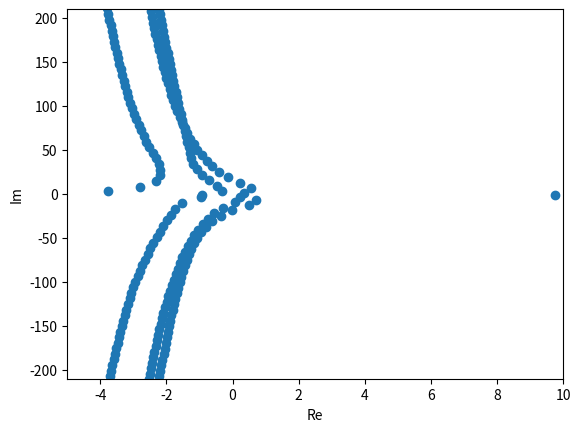

Write the Python code that produced this figure.
#!/usr/bin/env python

# ==== Imports ====
from itertools import product

import numpy as np
import scipy
import sympy

# ==== Functions ====
def inv_cayley(x, a=1, b=1):
    return (b*x - a) / (x + 1)

def cofactor_matrix(M):
    M = np.asarray(M)
    size = M.shape[0]
    C = np.zeros_like(M)
    # remove row i and column j from M.
    for i, j in product(range(size), repeat=2):
        C[i, j] = (-1)**(i+j) * np.linalg.det(M[np.arange(size)!=i, :][:, np.arange(size)!=j])
    return C

def jacobi(M, dM):
    return np.trace(cofactor_matrix(M).T @ dM)

def test_eigenvalue(B0, B1, eigval, tau=1):
    r'''Test the quality of the approximation of the eigenvalue.

    For the delay equation :math:`y'(t) = B_0 y(t) + B_1 y(t - \tau)`,
    test how well the eigenvalue `eigval` solves the characteristic equation  :math:`\Delta(\lambda) := \det(\lambda I - B_0 - e^{-\tau\lambda} B_1) = 0`.
    
    Parameters
    ----------
    B0 : array_like
        The matrix B0.
    B1 : array_like
        The matrix B1.
    eigval : float
        The eigenvalue to test.
    tau : float, optional
        The time delay. The default is 1.

    Returns
    -------
    float
        :math:`\frac{|\Delta(\lambda)|}{|\Delta'(\lambda)|}`.
    '''
    if np.isnan(eigval):
        return np.nan
    B0 = np.array(B0)
    B1 = np.array(B1)
    B0, B1 = _validate_coeffs(B0, B1)
    N = B0.shape[0]
    Id = np.identity(N)
    L = eigval * Id - B0 - np.exp(-tau * eigval) * B1
    dL = Id + tau * np.exp(-tau * eigval) * B1
    d_dis = jacobi(L, dL)
    return np.abs(np.linalg.det(L) / d_dis)

def _validate_coeffs(B0, B1):
    if np.iscomplexobj([B0, B1]):
        dtype = complex
    elif np.isrealobj([B0, B1]):
        dtype = float
    else:
        msg = 'B0 and B1 must be either real or complex.'
        raise ValueError(msg)
    if B0.shape != B1.shape:
        raise ValueError('B0 and B1 must have the same shape.')
    if B0.ndim > 2:
        raise ValueError('B0 and B1 must be at most 2D.')
    if B0.size == 1:
        d = 2 - B0.ndim
        B0 = np.expand_dims(B0, axis=list(range(d)))
        B1 = np.expand_dims(B1, axis=list(range(d)))
    if B0.shape[0] != B0.shape[1]:
                raise ValueError('B0 and B1 must be square matrices.')
    return np.array(B0, dtype=dtype), np.array(B1, dtype=dtype)

# ==== Semi-discretization matrices ====
class Semi_Discretization:

    def __init__(self, degree):
        if degree not in [0, 1]:
            raise ValueError("Degree must be 0 or 1.")
        self.degree = degree
        if degree == 0:
            self._matrix = self._semi_matrix_0
        elif degree == 1:
            self._matrix = self._semi_matrix_1
    
    def matrix(self, B0, B1, M:int, tau:float=1, check=True):
        '''
        Build the semi-discretization matrix with B-splines of order 1.
        
        Parameters
        ----------
        B_0 : array_like
            The matrix B0.
        B_1 : array_like
            The matrix B1.
        M : int
            The number of time steps.
        tau : float, optional
            The time delay. The default is 1.
    
        Returns
        -------
        csr_matrix
            The semi-discretization matrix.
        '''
        B0 = np.array(B0)
        B1 = np.array(B1)
        self._dtype = complex
        if check:
            B0, B1 = _validate_coeffs(B0, B1)
            self._dtype = B0.dtype

        return self._matrix(B0, B1, M, tau)

    def _semi_matrix_0(self, B0, B1, M:int, tau):
        # correct effect of time delay.
        B0, B1 = tau * B0, tau * B1
        # basic definitions.
        h = 1 / M
        N = np.shape(B0)[0]
        Id = scipy.sparse.eye_array(N, format='csr')
        A = scipy.linalg.inv(B0)
        B = scipy.linalg.expm(h * B0)
        # build the matrix.
        # subdiagonal elements.
        S_t = scipy.sparse.diags_array(
            np.ones(M), offsets=0, shape=(M, M), format='csr')
        S_t = scipy.sparse.kron(S_t, Id, format='csr')
        # (M - 1, 0) block
        S_bl = ((B - np.eye(N)) @ A @ B1)
        # (M - 1, M - 1) block
        S_br = B

        bottom = scipy.sparse.block_array(
            [[scipy.sparse.csr_array((N, (M-1)*N)),
             S_br]], format='csr')
        S = scipy.sparse.block_array(
            [[None, S_t],
             [S_bl, bottom]],
             format='csr', dtype=self._dtype)

        return S

    def _semi_matrix_1(self, B0, B1, M:int, tau=1):
        # correct effect of time delay.
        B0, B1 = tau * B0, tau * B1
        # basic definitions.
        h = 1 / M
        N = np.shape(B0)[0]
        Id = np.identity(N)
        A = scipy.linalg.inv(B0)
        B = scipy.linalg.expm(h * B0)
        # build the matrix.
        # subdiagonal elements.
        S_t = scipy.sparse.diags_array(
            np.ones(M), offsets=0, shape=(M, M), format='csr')
        S_t = scipy.sparse.kron(S_t, Id, format='csr')
        # (M - 1, 0) block
        S_M0 = A @ (B + (1/h)*A - (1/h)*A @ B) @ B1
        # (M - 1, 1) block
        S_M1 = -A @ (Id + (1/h)*A - (1/h)*A @ B) @ B1
        # (M - 1, M - 1) block
        S_br = B

        bottom = scipy.sparse.block_array(
            [[S_M1,
             scipy.sparse.csr_array((N, (M-2)*N)),
             S_br]], format='csr')
        S = scipy.sparse.block_array(
            [[None, S_t],
             [S_M0, bottom]],
            format='csr', dtype=self._dtype)

        return S
    
    def eigvals(self, B0, B1, M, tau=1):
        r'''Approximated characteristic roots.
        
        Eigenvalues are approximated modulo :math:`2\pi / (h\tau)`.
        '''
        S = self.matrix(B0, B1, M, tau)
        eigs = scipy.linalg.eigvals(S.todense(), overwrite_a=True)
        eigs = np.log(eigs) * M / tau

        return eigs

# ==== Tustin matrices ====
class Tustin:
    '''
    Construction of Tustin matrices for delay differential equations (DDE).

    Parameters
    ----------
    degree : int
        The degree of the B-spline basis functions.
        If the method is 'trigonometric', this parameter is ignored.

    method : str, optional
        The method to use for the construction of the matrices.
    '''

    def __init__(self, degree=None, method='bspline'):
        self.degree = degree
        if method in ['bspline', 'trigonometric']:
            self.method = method
        else:
            raise ValueError("Method must be either 'bspline' or 'trigonometric'.")

        if method == 'bspline':
            if degree is None:
                raise ValueError("Degree must be specified for the B-spline method.")
            self._base = scipy.interpolate.BSpline.basis_element
            self._setup_bspline()
            self._matrix = self._bspline_matrix
        elif method == 'trigonometric':
            self._matrix = self._trig_matrix
    
    def _psi_b(self, x, k:int, nu:int=0):
        '''
        Define boundary base functions.
        '''
        # 0 <= k < degree-1.
        degree = self.degree
        x = np.asarray(x)
        yn, y0, yp = x[x < 0], x[(x >= 0) & (x <= k+3)], x[x > k+3]
        # This is the integral of the base.
        nodes = np.concatenate((np.zeros(degree-k), np.arange(1, k+4)))
        I_psi = self._base(nodes).derivative(nu=nu+1)
        r = np.concatenate(
            (np.zeros_like(yn), I_psi(y0), np.zeros_like(yp)))
        return r / 2

    def _psi(self, x, k=0, nu:int=0):
        '''
        Define inner base functions.
        '''
        degree = self.degree
        x = np.asarray(x)
        x = x - k
        yn, y0, yp = x[x < 0], x[(x >= 0) & (x <= degree+2)], x[x > degree+2]
        # This is the integral of the base.
        I_psi = self._base(np.arange(0, degree+3))
        I_psi = I_psi.derivative(nu=nu+1)
        r = np.concatenate(
            (np.zeros_like(yn), I_psi(y0), np.zeros_like(yp)))
        return r / 2

    def _setup_bspline(self):
        '''
        Perform as many computations as possible for the bspline method, given only the degree.
        '''
        degree = self.degree
        fixed_quad = scipy.integrate.fixed_quad

        n_2 = np.sqrt(np.sinh(1) - 4 * np.sinh(0.5)**2)
        s = sympy.Symbol('s', real=True)
        phi = [
            1 + 0*s,
            sympy.sinh(s + 1/2) / np.sqrt(np.sinh(1)),
            (-2 * sympy.sinh(1/2) + sympy.cosh(s + 1/2)) / n_2
        ]
        I_phi = [sympy.integrate(p, s) for p in phi]
        I_phi = [p - p.subs(s, -1) for p in I_phi]

        # Fixed block (3 x 3).
        # -------------------
        self._K_ff = [np.zeros((3, 3)) for _ in range(3)]
        self._K_ff[0][0, :] = [p.subs(s, 0) for p in phi]
        self._K_ff[1][0, 0] = 1
        self._K_ff[2][0, 0] = 0.5
        for i, j in [(1, 0), (0, 1), (2, 1)]:
            H1 = I_phi[j] * phi[i] + phi[j] * sympy.diff(phi[i], s)
            H1 = sympy.integrate(H1, (s, -1, 0))
            self._K_ff[2][i, j] = H1

        # Boundary X boundary block (2(degree - 1) x 2(degree - 1)).
        # ---------------------------------------------------------
        # TODO: accelerate computations using Vermeulen.
        # [0, degree-1) even, [degree-1, 2*degree-1) odd.
        self._S_bb = [np.zeros((degree-1, degree-1)) for _ in range(2)]
        self._K_bb = [np.zeros((degree-1, degree-1)) for _ in range(2)]
        for i, j in product(range(degree-1), repeat=2):
            if j > i:
                continue
            # S entries.
            IS0, IS1 = 0, 0
            for l in range(j+3):
                IS0 += fixed_quad(
                    lambda x: self._psi_b(x, j, nu=0) * self._psi_b(x, i, nu=0),
                    l, l+1, n=degree+1)[0]
                IS1 += fixed_quad(
                        lambda x: self._psi_b(x, j, nu=1) * self._psi_b(x, i, nu=1),
                        l, l+1, n=degree)[0]
            IS0, IS1 = IS0, IS1
            self._S_bb[0][i, j] = IS0
            self._S_bb[1][i, j] = IS1
            if j == i:
                continue
            self._S_bb[0][j, i] = IS0
            self._S_bb[1][j, i] = IS1

            # K entries.
            IK0, IK1 = 0, 0
            for l in range(j+3):
                IK0 += fixed_quad(
                    lambda x: self._psi_b(x, j, nu=-1) * self._psi_b(x, i, nu=0),
                    l, l+1, n=degree+1)[0]
                IK1 += fixed_quad(
                    lambda x: self._psi_b(x, j, nu=0) * self._psi_b(x, i, nu=1),
                    l, l+1, n=degree)[0]
            IK0, IK1 = IK0, IK1
            self._K_bb[0][i, j] = IK0
            self._K_bb[0][j, i] = -IK0
            self._K_bb[1][i, j] = IK1
            self._K_bb[1][j, i] = -IK1

        # Inner X inner block ((M-degree-1) x (M-degree-1)).
        # -------------------------------------------------
        self._S_ii = [np.zeros(degree+2) for _ in range(2)]
        self._K_ii = [np.zeros(degree+2) for _ in range(2)]
        inner = self._base(np.arange(0, 2*degree+5))
        ii = np.arange(0, degree+2)
        # S entries.
        self._S_ii[0] = -inner.derivative(nu=2)(degree+2+ii) / 4
        self._S_ii[1] = inner.derivative(nu=4)(degree+2+ii) / 4

        # K entries.
        self._K_ii[0][1:] = -inner.derivative(nu=1)(degree+2+ii[1:]) / 4
        self._K_ii[1][1:] = inner.derivative(nu=3)(degree+2+ii[1:]) / 4

        # Fixed X boundary block.
        # -----------------------
        self._K_fb = np.zeros(degree-1)
        self._K_fb = np.arange(3, degree+2) / (2*(degree+2))

        # Fixed X inner block.
        # --------------------
        self._K_fi = 0.5

        # Boundary X inner block.
        # -----------------------
        # S entries.
        self._S_bi = [np.zeros((degree-1, degree+1)) for _ in range(2)]
        for i, j in product(range(degree-1), range(degree+1)):
            IS0, IS1 = 0, 0
            for l in range(j, i+3):
                IS0 += fixed_quad(
                    lambda x: self._psi(x, k=j, nu=0) * self._psi_b(x, i, nu=0),
                    l, l+1, n=degree+1)[0]
                IS1 += fixed_quad(
                    lambda x: self._psi(x, k=j, nu=1) * self._psi_b(x, i, nu=1),
                    l, l+1, n=degree)[0]
            self._S_bi[0][i, j] = IS0
            self._S_bi[1][i, j] = IS1

        # K entries.
        self._K_bi = [np.zeros((degree-1, degree+1)) for _ in range(2)]
        for i, j in product(range(degree-1), range(degree+1)):
            IK0, IK1 = 0, 0
            for l in range(j, i+3):
                IK0 += fixed_quad(
                    lambda x: self._psi(x, k=j, nu=-1) * self._psi_b(x, k=i, nu=0),
                    l, l+1, n=degree+1)[0]
                IK1 += fixed_quad(
                    lambda x: self._psi(x, k=j, nu=0) * self._psi_b(x, k=i, nu=1),
                    l, l+1, n=degree)[0]
            self._K_bi[0][i, j] = IK0
            self._K_bi[1][i, j] = IK1

    def matrix(self, B0, B1, M:int, tau:float=1, cayley=(1, 1), check=True):
        '''
        Construct matrix.

        Parameters
        ----------
        B0, B1 : array_like
            Matrices defining the delay differential equation.

        M : int
            Dimension of the space of scalar functions.
        
        tau : float, optional
            Time delay. The default is 1.

        cayley : tuple, optional
            Cayley transform to transform the system.
            If cayley = (a, b), the transform is given by :math:`\frac{a+z}{b-z}`.
            The default is (1, 1).

        check : bool, optional
            Check the input matrices. The default is True.

        Returns
        -------
        S : csr_matrix
            Representation of the identity in the B-spline basis.
        K : csr_matrix
            Representation of K in the B-spline basis.
        '''
        if self.method == 'bspline' and (M < 2 * (self.degree + 1)):
            msg = 'M for size less than 2 * (degree + 1) has not been implemented yet.'
            raise ValueError(msg)
        B0 = np.array(B0)
        B1 = np.array(B1)
        if check:
            B0, B1 = _validate_coeffs(B0, B1)
        self._dtype = B0.dtype

        return self._matrix(B0, B1, M, tau, cayley)

    def _bspline_matrix(self, B0, B1, M, tau, cayley):
        # correct effect of time delay.
        B0, B1 = tau * B0, tau * B1
        # basic definitions.
        a, b = cayley
        sc = a + b
        deg = self.degree
        N = np.shape(B0)[0]
        Id = scipy.sparse.eye_array(N, format='csr')
        A = sc * scipy.linalg.inv(b * np.eye(N) - B0 - np.exp(-b) * B1)
        B = A @ (b * np.eye(N) - B0)

        # build the matrix.
        # Fixed block (3 x 3).
        # -------------------
        S_ff = scipy.sparse.eye_array(3*N, format='csr')
        K_ff = scipy.sparse.csr_array((3*N, 3*N))
        for m, sm in zip([A, B, -sc * np.eye(N)], self._K_ff):
            K_ff += np.kron(m, sm)

        # Boundary X boundary block (2(degree - 1) x 2(degree - 1)).
        # ---------------------------------------------------------
        S_bb = self._S_bb[0] / M**2 + self._S_bb[1]
        K_bb = -sc * (self._K_bb[0] / M**2 + self._K_bb[1]) / M
        
        # Inner X inner block ((M-degree-1) x (M-degree-1)).
        # -------------------------------------------------
        S_ii_ = self._S_ii[0] / M**2 + self._S_ii[1]
        S_ii = [np.repeat(val, M-deg-1-j) for j, val in enumerate(S_ii_[1:])]
        S_ii = S_ii[::-1] + [np.repeat(S_ii_[0], M-deg-1)] + S_ii
        S_ii = scipy.sparse.diags_array(
            S_ii, offsets=np.arange(-deg-1, deg+2),
            shape=(M-deg-1, M-deg-1), format='csr')

        K_ii_ = -sc * (self._K_ii[0] / M**2 + self._K_ii[1]) / M
        K_ii = [np.repeat(val, M-deg-2-j) for j, val in enumerate(K_ii_[1:])]
        K_ii = K_ii[::-1] + [-e for e in K_ii]
        offsets = list(range(-deg-1, 0)) + list(range(1, deg+2))
        K_ii = scipy.sparse.diags_array(
            K_ii, offsets=offsets,
            shape=(M-deg-1, M-deg-1), format='csr')

        # Fixed X boundary block.
        # -----------------------
        c2 = -2 * np.sinh(1/2) / np.sqrt(np.sinh(1) - 4 * np.sinh(0.5)**2)
        K_fb = np.zeros((3, deg-1))
        K_fb[0] = -sc * self._K_fb / M**(5/2)
        K_fb[2] = -sc * c2 * self._K_fb / M**(5/2)

        # Fixed X inner block.
        # --------------------
        K_fi = np.zeros((3, M-deg-1))
        K_fi[0, :] = -sc * self._K_fi / M**(5/2)
        K_fi[2, :] = -sc * c2 * self._K_fi / M**(5/2)
        upper_K = np.concatenate(
            (K_fb, K_fi, K_fb[:, ::-1]), axis=-1)
        upper_K = scipy.sparse.kron(Id, upper_K, format='csr')

        # Boundary X inner block.
        # -----------------------
        S_bi = self._S_bi[0] / M**2 + self._S_bi[1]
        K_bi = -sc * (self._K_bi[0] / M**2 + self._K_bi[1]) / M

        if deg > 1:
            empty = scipy.sparse.csr_array((deg-1, (M-2*(deg+1))))
            sub_upper = scipy.sparse.block_array(
                [[S_bi, empty]], format='csr')
            sub_bottom = scipy.sparse.block_array(
                [[empty, S_bi[::-1, ::-1]]], format='csr')
            S_ii = scipy.sparse.block_array(
                [[S_bb, sub_upper, None],
                 [sub_upper.T, S_ii, sub_bottom.T],
                 [None, sub_bottom, S_bb[::-1, ::-1]]], format='csr')
            
            sub_upper = scipy.sparse.block_array(
                [[K_bi, empty]], format='csr')
            sub_bottom = scipy.sparse.block_array(
                [[empty, -K_bi[::-1, ::-1]]], format='csr')
            K_ii = scipy.sparse.block_array(
                [[K_bb, sub_upper, None],
                 [-sub_upper.T, K_ii, -sub_bottom.T],
                 [None, sub_bottom, -K_bb[::-1, ::-1]]], format='csr')
        S_ii = scipy.sparse.kron(Id, S_ii, format='csr')
        K_ii = scipy.sparse.kron(Id, K_ii, format='csr')

        S = scipy.sparse.block_array(
            [[S_ff, None],
             [None, S_ii]],
             format='csr', dtype=self._dtype)
        K = scipy.sparse.block_array(
            [[K_ff, upper_K],
             [-upper_K.T, K_ii]],
             format='csr', dtype=self._dtype)

        return S, K

    def _trig_matrix(self, B0, B1, M, tau, cayley):
        # correct effect of time delay.
        B0, B1 = tau * B0, tau * B1
        # basic definitions.
        a, b = cayley
        sc = a + b
        N = np.shape(B0)[0]
        Id = scipy.sparse.eye_array(N, format='csr')
        A = sc * scipy.linalg.inv(b * np.eye(N) - B0 - np.exp(-b) * B1)
        B = A @ (b * np.eye(N) - B0)

        # build the matrix.
        # (0, 0) block
        K_00 = -(sc/2) * np.eye(N) + A + B
        # (M, 0) block
        K_M0 = -sc * Id * np.cosh(1/2) / np.sqrt(np.sinh(1))
        # (0, M) block
        tmp = sc * (np.cosh(1/2) - 2 * np.sinh(1/2)) * np.eye(N) + (A * np.sinh(1/2))
        K_0M = tmp / np.sqrt(np.sinh(1))
        # Diagonal block.
        diag = np.zeros(2*(M-1), dtype=complex)
        diag[::2] = sc / (np.pi * 2j * np.arange(1, M)) # negative values of n.
        diag[1::2] = -diag[::2] # positive values of n.
        K_diag = scipy.sparse.diags_array(
            diag, offsets=0, shape=(2*(M-1), 2*(M-1)), format='csr')
        K_diag = scipy.sparse.kron(K_diag, Id, format='csr')
        # 0th column
        diag = np.zeros((2*(M-1), 1), dtype=complex)
        diag[::2, 0] = -sc / (np.pi * 2j * np.arange(1, M) * np.sqrt(1 + (2 * np.pi * np.arange(1, M))**2))
        diag[1::2, 0] = -diag[::2, 0]
        K_0c = scipy.sparse.kron(diag, Id, format='csr')
        # 0th row
        K_0r = np.kron(diag.T, np.eye(N))
        diag = np.zeros((1, 2*(M-1)))
        diag[0, ::2] = 1 / np.sqrt(1 + (2 * np.pi * np.arange(1, M))**2)
        diag[0, 1::2] = diag[0, ::2]
        K_0r = K_0r + np.kron(diag, A)
        # Mth column
        diag = np.zeros((2*(M-1), 1), dtype=complex)
        diag[::2, 0] = -(2*sc) * np.sinh(1/2) / (np.sqrt(1 + (2 * np.pi * np.arange(1, M))**2) * np.sqrt(np.sinh(1)))
        diag[1::2, 0] = diag[::2, 0]
        K_Mc = scipy.sparse.kron(diag, Id, format='csr')

        K = scipy.sparse.block_array(
            [[K_00, K_0r, K_0M],
             [K_0c, K_diag, K_Mc],
             [K_M0, None, None]], format='csr')

        return scipy.sparse.eye_array(2*M*N, format='csr'), K
    
    def eigvals(self, B0, B1, M, tau=1, cayley=(1, 1)):
        '''Approximated characteristic roots.'''
        S, K = self.matrix(B0, B1, M, tau, cayley)
        eigs = scipy.linalg.eigvals(K.todense(), b=S.todense(), overwrite_a=True)
        eigs = inv_cayley(-1+eigs, *cayley) / tau

        return eigs
    
    def eigs(self, B0, B1, M, eigs_kwargs=None, tau=1, cayley=(1, 1)):
        eigs_kwargs = {} if eigs_kwargs is None else eigs_kwargs
        N = B0.shape[0]
        degree = self.degree

        S, K = self.matrix(B0, B1, M, tau, cayley)
        if self.method == 'bspline':
            asOp = scipy.sparse.linalg.aslinearoperator
            Sinv = _Sinv(S, M, N, degree)
            Id = _opId((M+degree)*N, dtype=self._dtype)
            mu = scipy.sparse.linalg.eigs(
                -Id + Sinv @ asOp(K),
                which='LM',
                return_eigenvectors=False,
                **eigs_kwargs
            )
        elif self.method == 'trigonometric':
            mu = scipy.sparse.linalg.eigs(
                -S+K,
                which='LM',
                **eigs_kwargs
            )
        mu = inv_cayley(mu, *cayley) / tau

        return mu

class _Sinv(scipy.sparse.linalg.LinearOperator):

    def __init__(self, S, M, N, degree):
        super().__init__(dtype=S.dtype, shape=S.shape)
        self.M = M
        self.N = N
        self.degree = degree

        D = M + degree - 3
        S_banded = np.zeros((degree+2, D))
        for j in range(degree+2):
            S_banded[j, :D-j] = S[3*N:3*N+D, 3*N:3*N+D].diagonal(j)
        self._cho = scipy.linalg.cholesky_banded(
            S_banded, overwrite_ab=True, lower=True, check_finite=False
        )

    def _matmat(self, V):
        N = self.N
        D = self.M + self.degree - 3
        # X = np.concatenate(
        #     list(V[j*D+3*N:(j+1)*D+3*N] for j in range(N)), axis=-1)
        # X = scipy.linalg.cho_solve_banded(
        #     (self._cho, True), X)
        # div = X.shape[1] // N
        # for j in range(N):
        #     V[j*D+3*N:(j+1)*D+3*N] = X[:, j*div:(j+1)*div]
        for j in range(N):
            V[3*N+j*D:3*N+(j+1)*D] = scipy.linalg.cho_solve_banded(
                (self._cho, True), V[3*N+j*D:3*N+(j+1)*D],
                overwrite_b=True
            )

        return V

    def _adjoint(self):
        return self

class _opId(scipy.sparse.linalg.LinearOperator):

    def __init__(self, N, dtype):
        super().__init__(dtype=dtype, shape=(N, N))
    
    def _matvec(self, x):
        return x
    
    def _adjoint(self):
        return self

if __name__ == '__main__':
    import matplotlib.pyplot as plt

    # Define delay system.
    rng = np.random.default_rng(seed=288475)
    B0 = 20 + rng.normal(0, 2, (4, 4)) + 1j * rng.normal(0, 5, (4, 4))
    B1 = -5j + rng.normal(0, 10, (4, 3)) + 1j * rng.normal(0, 2, (4, 3))
    B1 = np.hstack((B1, np.zeros((4, 1))), dtype=B0.dtype)

    tustin = Tustin(degree=3, method='bspline')
    # Compute eigenvalues using QR algorithm.
    M = 150
    eigs = tustin.eigvals(B0, B1, M)

    # Plot eigenvalues.
    fig, ax = plt.subplots()
    ax.plot(eigs.real, eigs.imag, 'o')
    ax.set_xlim(-5, 10)
    ax.set_ylim(-210, 210)
    ax.set_xlabel('Re')
    ax.set_ylabel('Im')

    plt.show()
